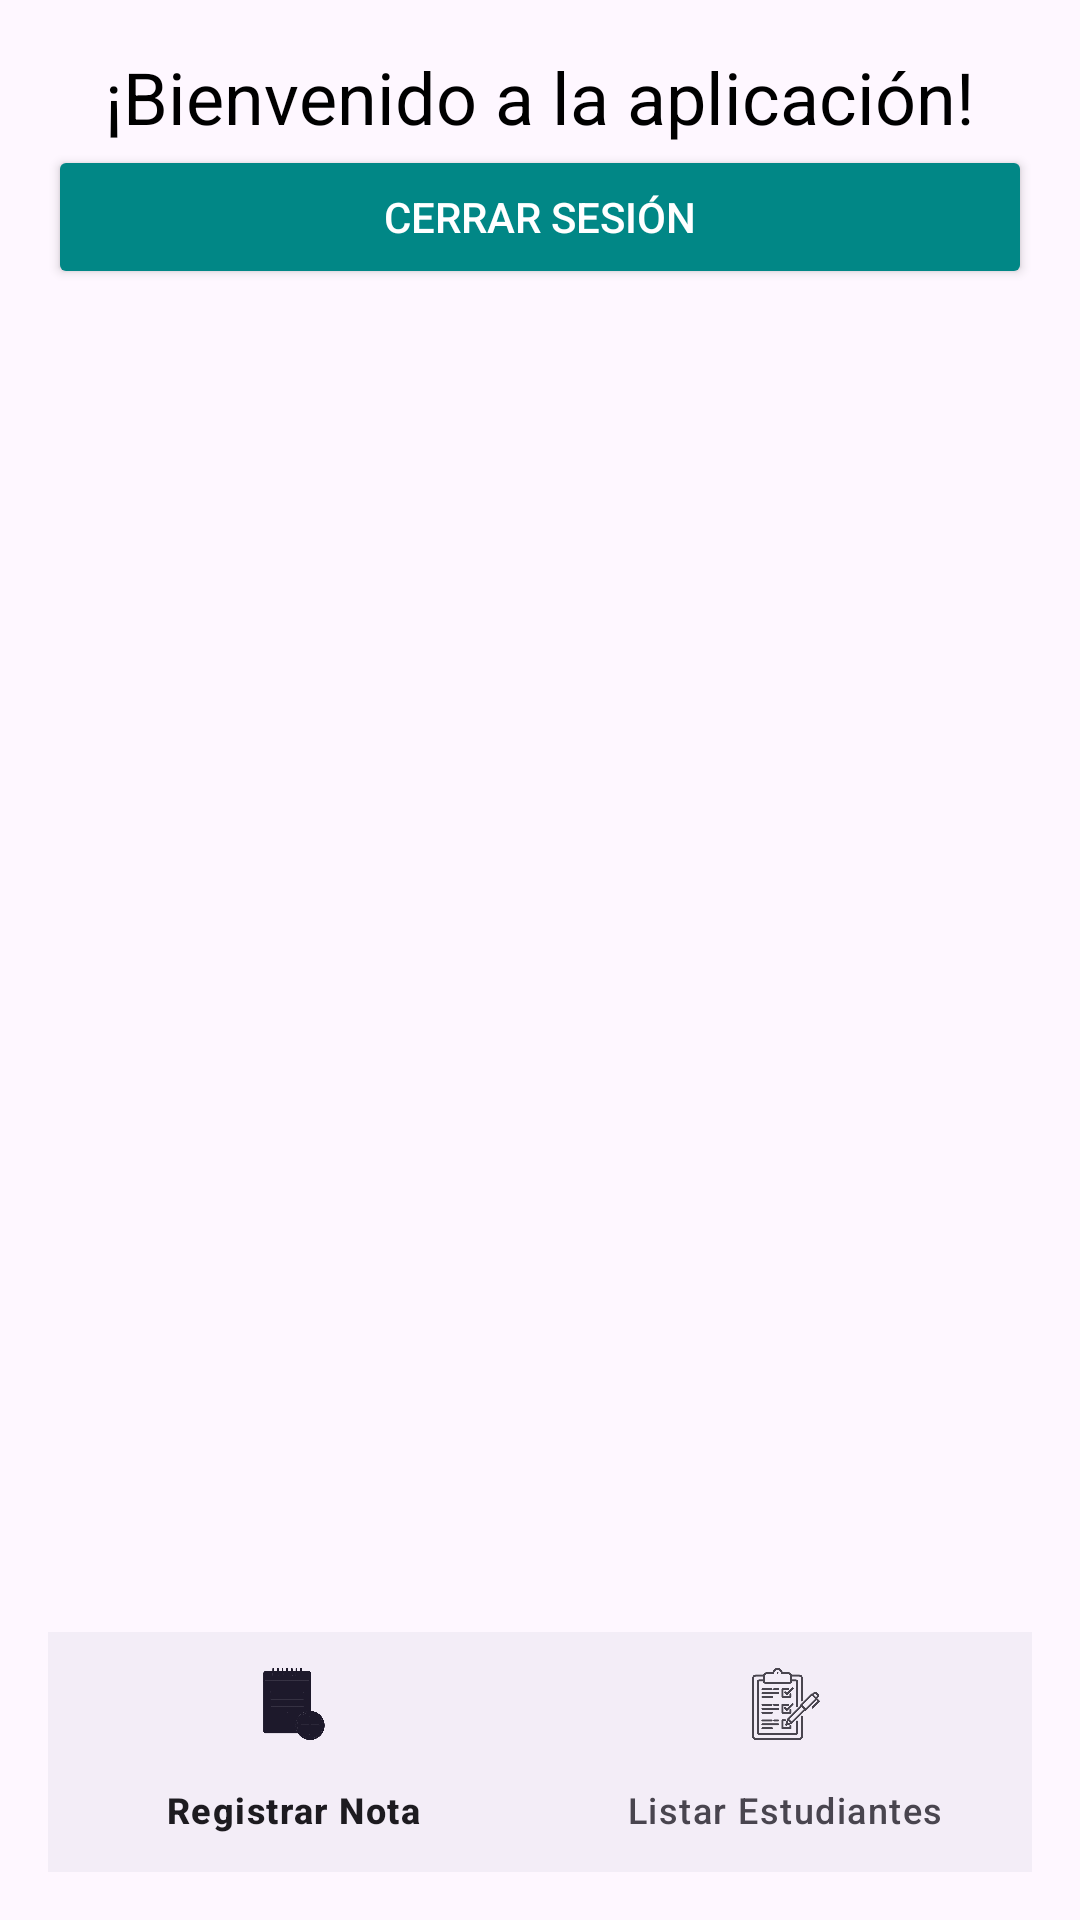

Android layout source for this screen:
<!-- AndroidManifest.xml: application theme Theme.ControlEstudiantes -->
<!-- res/layout/activity_main.xml -->
<?xml version="1.0" encoding="utf-8"?>
<androidx.constraintlayout.widget.ConstraintLayout xmlns:android="http://schemas.android.com/apk/res/android"
    xmlns:app="http://schemas.android.com/apk/res-auto"
    xmlns:tools="http://schemas.android.com/tools"
    android:layout_width="match_parent"
    android:layout_height="match_parent"
    android:padding="16dp">

    
    <TextView
        android:id="@+id/tvWelcome"
        android:layout_width="wrap_content"
        android:layout_height="wrap_content"
        android:text="¡Bienvenido a la aplicación!"
        android:textSize="24sp"
        android:textColor="@android:color/black"
        app:layout_constraintTop_toTopOf="parent"
        app:layout_constraintStart_toStartOf="parent"
        app:layout_constraintEnd_toEndOf="parent"
        android:layout_marginBottom="20dp"/>

    
    <Button
        android:id="@+id/btnLogout"
        android:layout_width="0dp"
        android:layout_height="wrap_content"
        android:text="Cerrar Sesión"
        android:backgroundTint="@color/teal_700"
        android:textColor="@android:color/white"
        android:padding="12dp"
        app:layout_constraintTop_toBottomOf="@id/tvWelcome"
        app:layout_constraintStart_toStartOf="parent"
        app:layout_constraintEnd_toEndOf="parent"/>


    <com.google.android.material.bottomnavigation.BottomNavigationView
        android:id="@+id/bottom_navigation"
        android:layout_width="match_parent"
        android:layout_height="wrap_content"
        app:menu="@menu/bottom_nav_menu"
        app:layout_constraintBottom_toBottomOf="parent"
        android:backgroundTint="@android:color/white"/>


</androidx.constraintlayout.widget.ConstraintLayout>
<!-- resources referenced by this layout -->
<resources>
  <style name="Theme.ControlEstudiantes" parent="Base.Theme.ControlEstudiantes" />
  <style name="Base.Theme.ControlEstudiantes" parent="Theme.Material3.DayNight.NoActionBar">
          
          
      </style>
  <!-- not gathered from this repository: default colours our renderer supplied (Android Studio template values) -->
  <color name="teal_700">#FF018786</color>
</resources>
